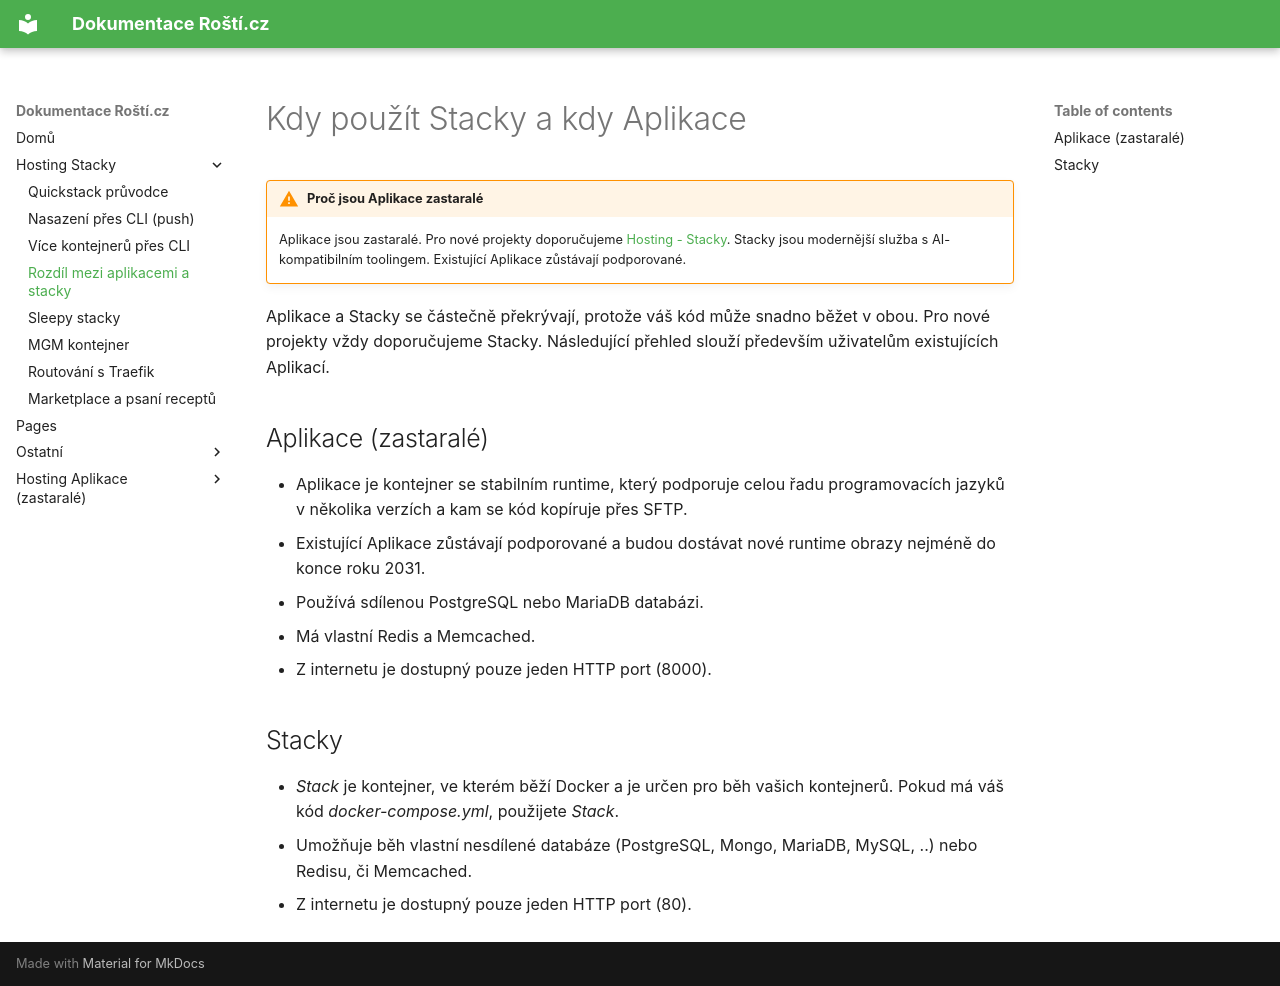

repository: rosti-cz/docs · page: cs/stacks/apps-vs-stacks/index.html · generator: mkdocs

# Kdy použít Stacky a kdy Aplikace

!!! warning "Proč jsou Aplikace zastaralé"
    Aplikace jsou zastaralé. Pro nové projekty doporučujeme [Hosting - Stacky](quickstart.md). Stacky jsou modernější služba s AI-kompatibilním toolingem. Existující Aplikace zůstávají podporované.

Aplikace a Stacky se částečně překrývají, protože váš kód může snadno běžet v obou. Pro nové projekty vždy doporučujeme Stacky. Následující přehled slouží především uživatelům existujících Aplikací.

## Aplikace (zastaralé)

* Aplikace je kontejner se stabilním runtime, který podporuje celou řadu programovacích jazyků v několika verzích a kam se kód kopíruje přes SFTP.
* Existující Aplikace zůstávají podporované a budou dostávat nové runtime obrazy nejméně do konce roku 2031.
* Používá sdílenou PostgreSQL nebo MariaDB databázi.
* Má vlastní Redis a Memcached.
* Z internetu je dostupný pouze jeden HTTP port (8000).

## Stacky

* *Stack* je kontejner, ve kterém běží Docker a je určen pro běh vašich kontejnerů. Pokud má váš kód *docker-compose.yml*, použijete *Stack*.
* Umožňuje běh vlastní nesdílené databáze (PostgreSQL, Mongo, MariaDB, MySQL, ..) nebo Redisu, či Memcached.
* Z internetu je dostupný pouze jeden HTTP port (80).
